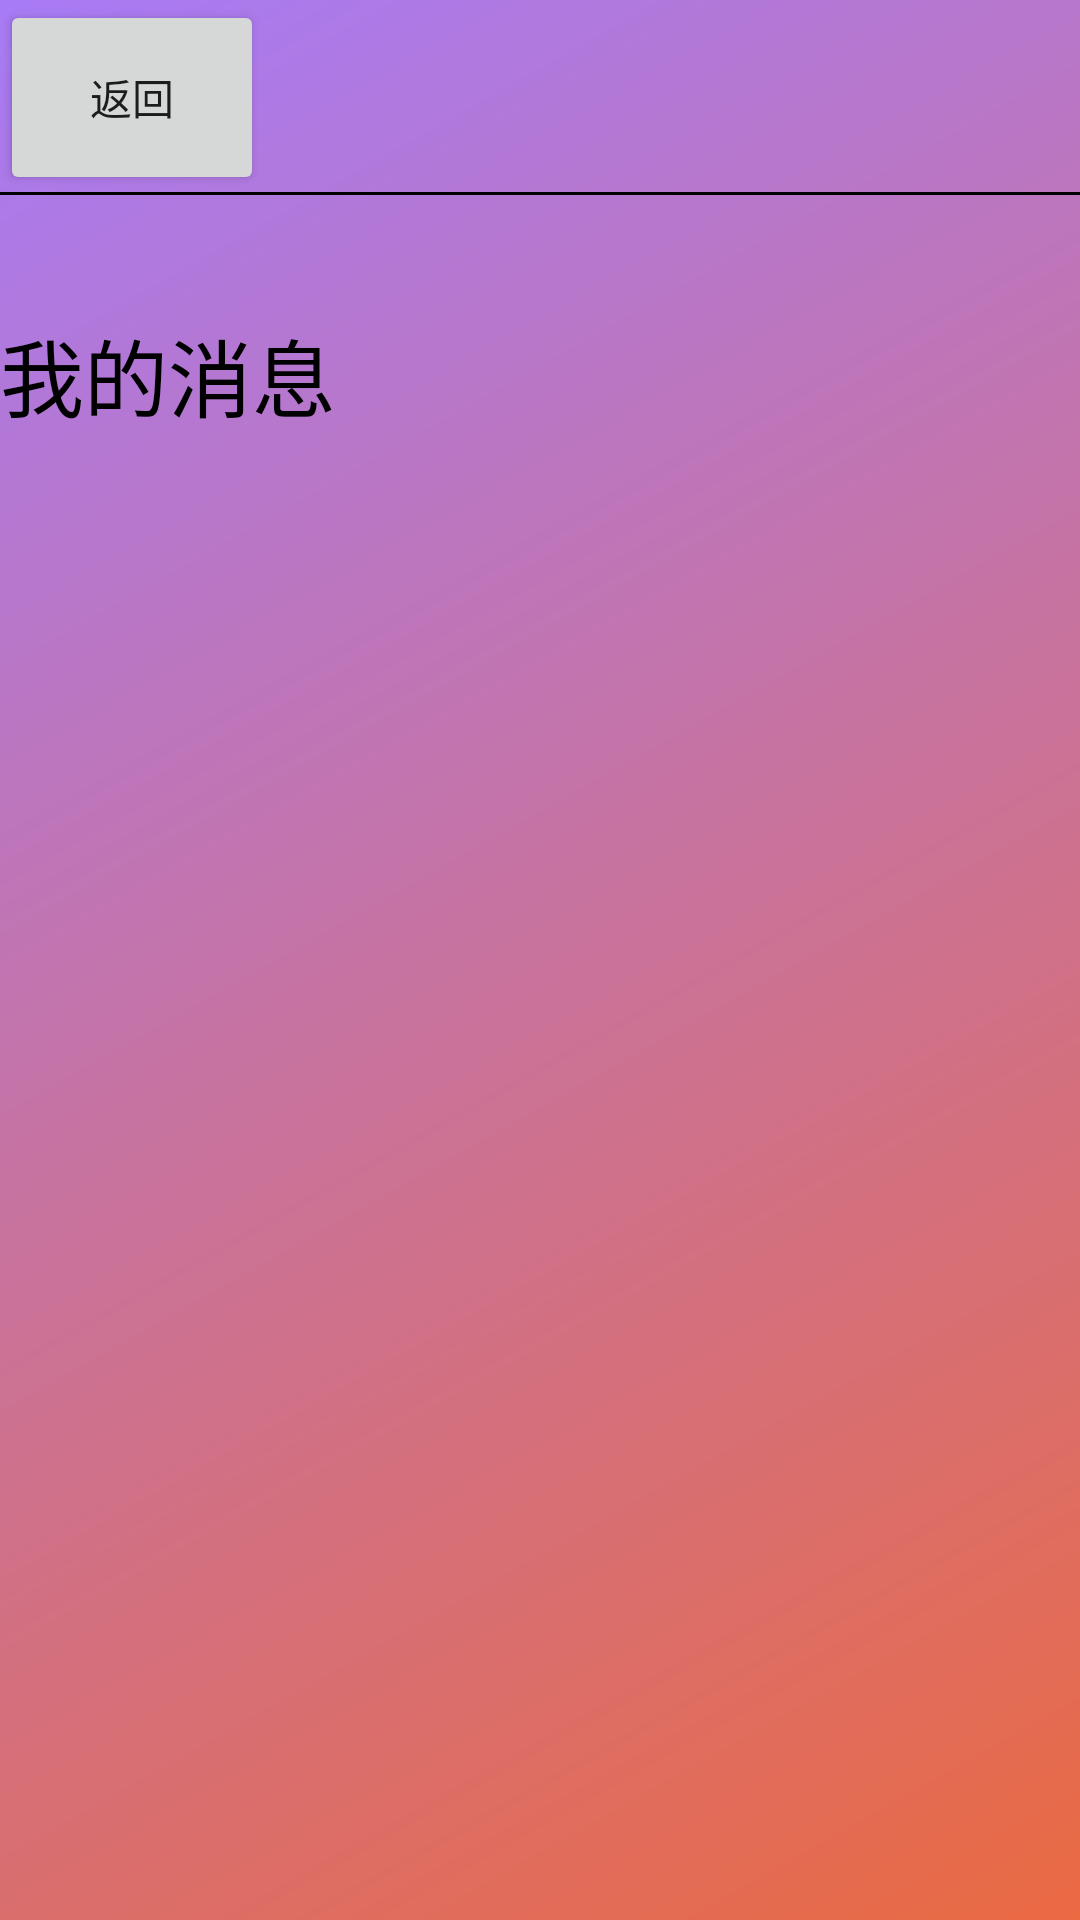

The Android layout XML behind this screen, and the referenced resources:
<!-- AndroidManifest.xml: application theme Theme.Ourproject -->
<!-- res/layout/my_inf.xml -->
<?xml version="1.0" encoding="utf-8"?>
<androidx.constraintlayout.widget.ConstraintLayout xmlns:android="http://schemas.android.com/apk/res/android"
    xmlns:app="http://schemas.android.com/apk/res-auto"
    xmlns:tools="http://schemas.android.com/tools"
    android:background="@drawable/bgcolor"
    android:layout_width="match_parent"
    android:layout_height="match_parent">

    <RelativeLayout
        android:id="@+id/TOP_S"
        app:layout_constraintTop_toTopOf="parent"
        android:layout_width="match_parent"
        android:layout_height="65dp">

        <Button
            android:id="@+id/comeback"
            android:text="@string/back"
            android:layout_width="wrap_content"
            android:layout_height="wrap_content"
            android:layout_alignParentTop="true"
            android:layout_alignParentBottom="true"
            android:layout_alignParentStart="true" />

        <View
            android:id="@+id/v_divider"
            android:layout_alignParentStart="true"
            android:layout_alignParentEnd="true"
            android:layout_alignParentBottom="true"
            android:background="@color/black"
            android:layout_width="wrap_content"
            android:layout_height="1dp"/>

    </RelativeLayout>

    <RelativeLayout
        android:layout_width="match_parent"
        android:layout_height="120dp"
        app:layout_constraintTop_toBottomOf="@id/TOP_S">

        <TextView
            android:id="@+id/my_inf"
            android:layout_width="match_parent"
            android:layout_height="match_parent"
            android:layout_alignParentStart="true"
            android:layout_alignParentTop="true"
            android:layout_alignParentBottom="true"
            android:clickable="true"
            android:gravity="left|center"
            android:text="@string/my_message"
            android:textColor="@drawable/colortrun"
            android:textSize="28sp"
            tools:layout_editor_absoluteX="0dp"
            tools:layout_editor_absoluteY="0dp"
            tools:ignore="RtlHardcoded" />

    </RelativeLayout>

</androidx.constraintlayout.widget.ConstraintLayout>
<!-- resources referenced by this layout -->
<resources>
  <color name="black">#FF000000</color>
  <!-- drawable bgcolor (drawable) -->
  <?xml version="1.0" encoding="utf-8"?>
  <shape xmlns:android="http://schemas.android.com/apk/res/android">
      
      <gradient
          android:startColor="#EA6A42"
          android:endColor="#A77BF6"
          android:angle="135"
          />
  </shape>
  <!-- drawable colortrun (drawable) -->
  <?xml version="1.0" encoding="utf-8"?>
  <selector xmlns:android="http://schemas.android.com/apk/res/android">
  
      <item android:state_selected="true" android:color="#F43B01"/>
      <item android:state_focused="true" android:color="#F43B01"/>
      <item android:state_pressed="true" android:color="#F43B01"/>
      <item android:color="#000000"/>
  </selector>
  <string name="back">返回</string>
  <string name="my_message">我的消息</string>
  <style name="Theme.Ourproject" parent="Base.Theme.Ourproject" />
  <style name="Base.Theme.Ourproject" parent="Theme.MaterialComponents.DayNight.NoActionBar.Bridge">
  
      
          
      </style>
</resources>
